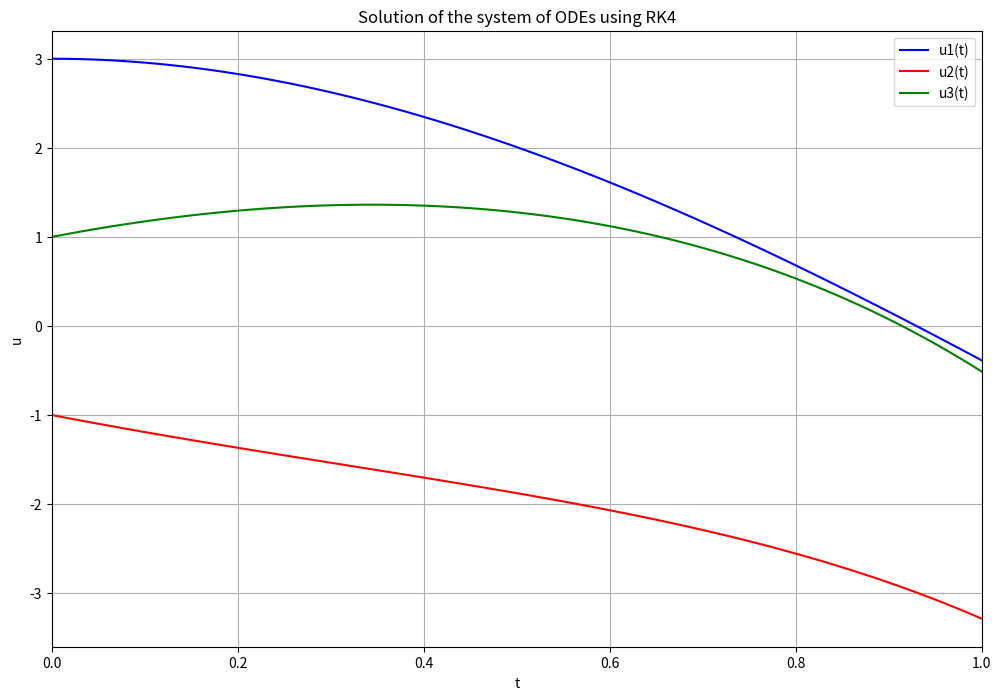

Write the Python code that produced this figure.
import numpy as np
import matplotlib.pyplot as plt

def system(t, u):
    u1, u2, u3 = u
    du1 = u1 + 2*u2 - 2*u3 + np.exp(-t)
    du2 = u2 + u3 - 2*np.exp(-t)
    du3 = u1 + 2*u2 + np.exp(-t)
    return np.array([du1, du2, du3])

def rk4_system(system, t0, u0, h, n):
    t = np.zeros(n)
    u = np.zeros((n, len(u0)))
    t[0] = t0
    u[0] = u0
    
    for i in range(n-1):
        k1 = h * system(t[i], u[i])
        k2 = h * system(t[i] + h/2, u[i] + k1/2)
        k3 = h * system(t[i] + h/2, u[i] + k2/2)
        k4 = h * system(t[i] + h, u[i] + k3)
        
        u[i+1] = u[i] + (k1 + 2*k2 + 2*k3 + k4) / 6
        t[i+1] = t[i] + h
        
    return t, u

# Initial conditions
t0 = 0
u0 = np.array([3, -1, 1])

# Step size and number of steps
h = 0.01
n = int(1 / h) + 1

# Solve using RK4
t, u = rk4_system(system, t0, u0, h, n)

# Plot the results
plt.figure(figsize=(12, 8))
plt.plot(t, u[:, 0], label='u1(t)', color='blue')
plt.plot(t, u[:, 1], label='u2(t)', color='red')
plt.plot(t, u[:, 2], label='u3(t)', color='green')
plt.title('Solution of the system of ODEs using RK4')
plt.xlabel('t')
plt.ylabel('u')
plt.grid(True)
plt.legend()
plt.xlim(0, 1)
plt.show()
